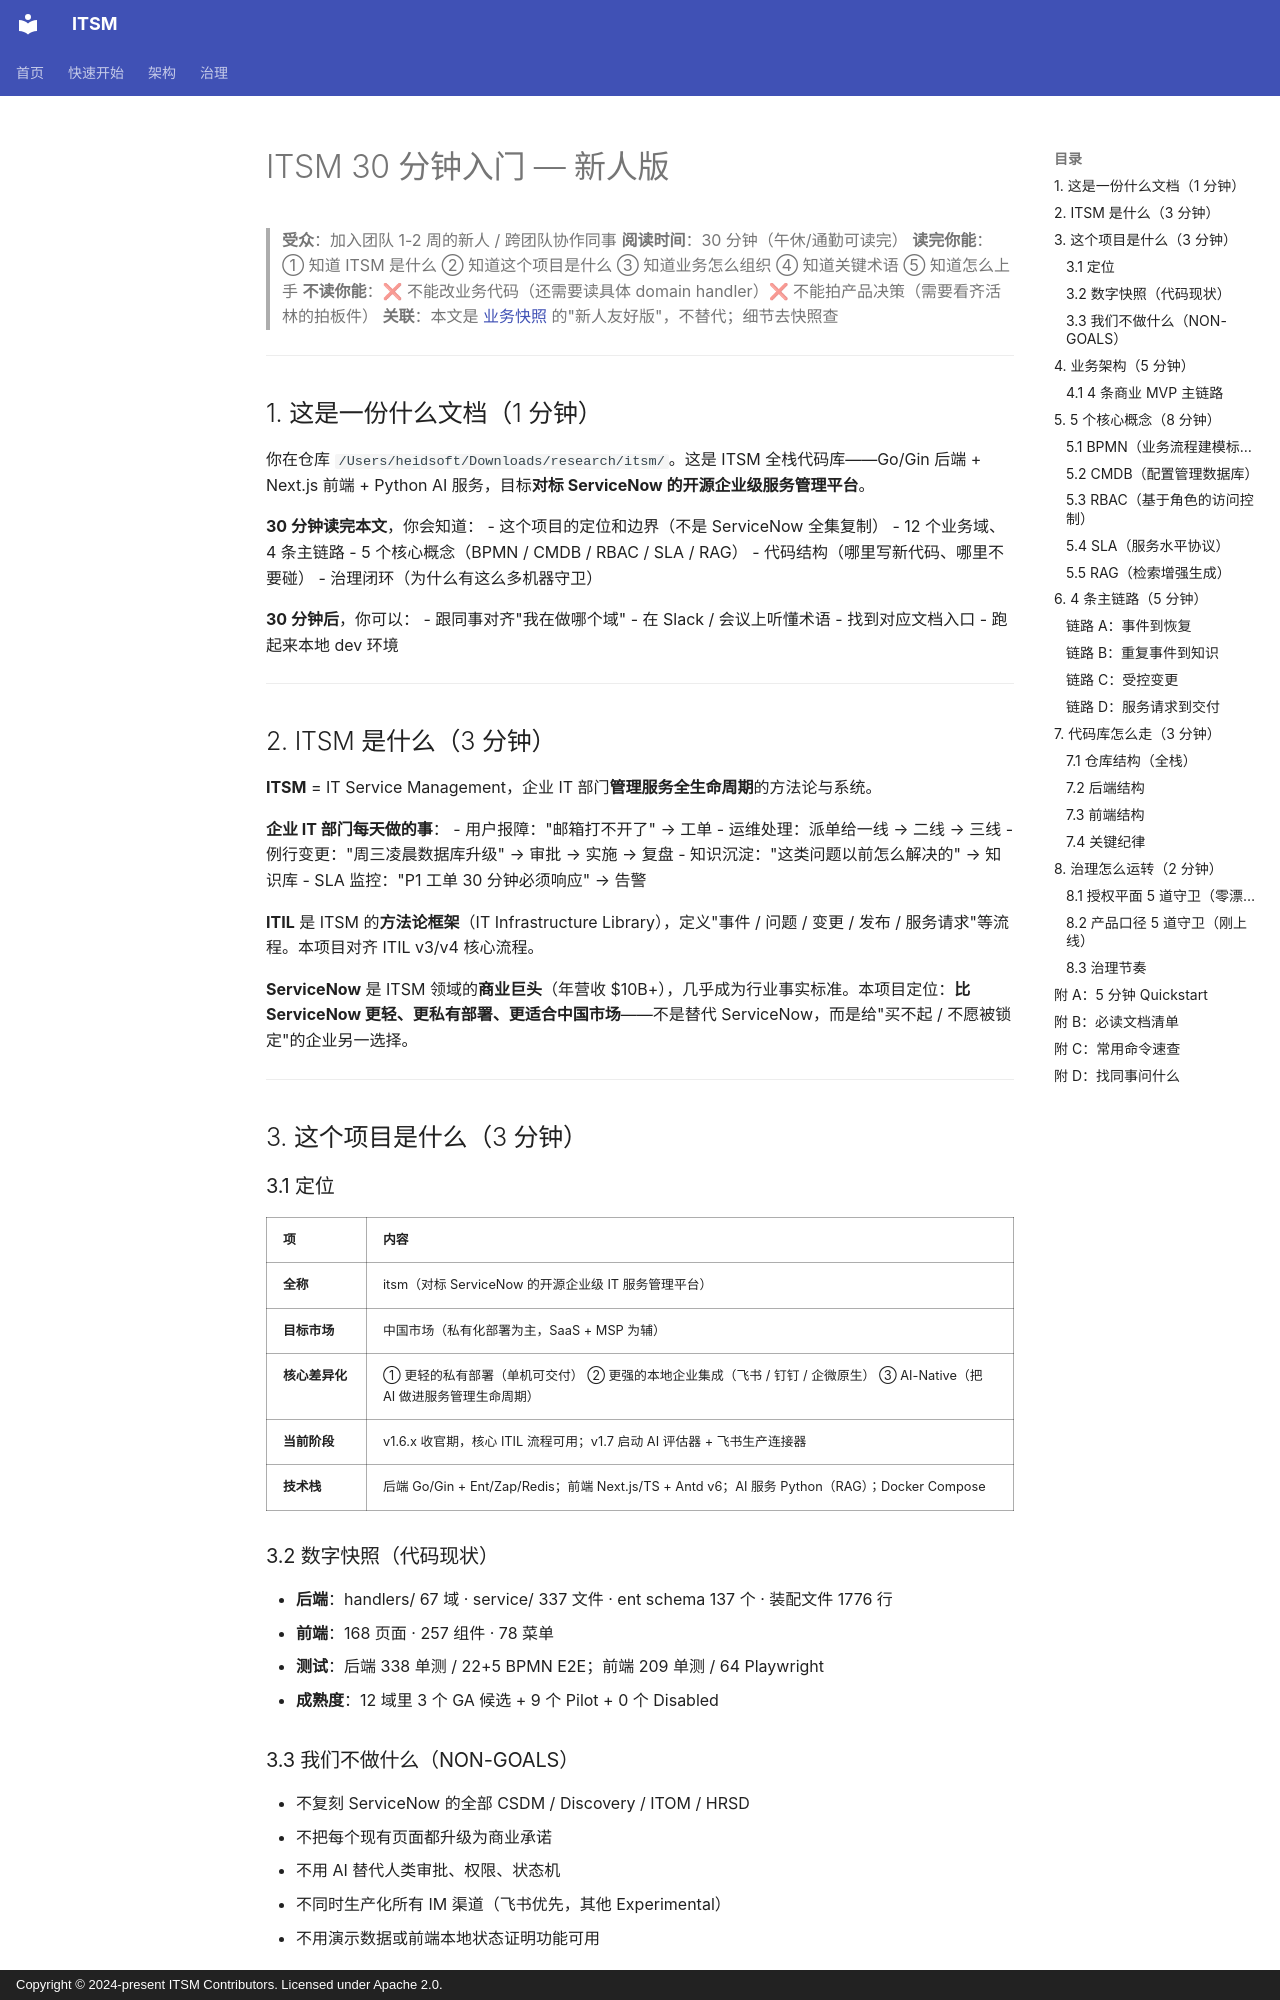

repository: heidsoft/itsm · page: product/onboarding-2026-09-24/index.html · generator: mkdocs · copyright: Copyright © 2024-present ITSM Contributors. Licensed under Apache 2.0.

# ITSM 30 分钟入门 — 新人版

> **受众**：加入团队 1-2 周的新人 / 跨团队协作同事
> **阅读时间**：30 分钟（午休/通勤可读完）
> **读完你能**：① 知道 ITSM 是什么 ② 知道这个项目是什么 ③ 知道业务怎么组织 ④ 知道关键术语 ⑤ 知道怎么上手
> **不读你能**：❌ 不能改业务代码（还需要读具体 domain handler）❌ 不能拍产品决策（需要看齐活林的拍板件）
> **关联**：本文是 [业务快照](./business-snapshot-2026-09-24.md) 的"新人友好版"，不替代；细节去快照查

---

## 1. 这是一份什么文档（1 分钟）

你在仓库 `/Users/heidsoft/Downloads/research/itsm/`。这是 ITSM 全栈代码库——Go/Gin 后端 + Next.js 前端 + Python AI 服务，目标**对标 ServiceNow 的开源企业级服务管理平台**。

**30 分钟读完本文**，你会知道：
- 这个项目的定位和边界（不是 ServiceNow 全集复制）
- 12 个业务域、4 条主链路
- 5 个核心概念（BPMN / CMDB / RBAC / SLA / RAG）
- 代码结构（哪里写新代码、哪里不要碰）
- 治理闭环（为什么有这么多机器守卫）

**30 分钟后**，你可以：
- 跟同事对齐"我在做哪个域"
- 在 Slack / 会议上听懂术语
- 找到对应文档入口
- 跑起来本地 dev 环境

---

## 2. ITSM 是什么（3 分钟）

**ITSM** = IT Service Management，企业 IT 部门**管理服务全生命周期**的方法论与系统。

**企业 IT 部门每天做的事**：
- 用户报障："邮箱打不开了" → 工单
- 运维处理：派单给一线 → 二线 → 三线
- 例行变更："周三凌晨数据库升级" → 审批 → 实施 → 复盘
- 知识沉淀："这类问题以前怎么解决的" → 知识库
- SLA 监控："P1 工单 30 分钟必须响应" → 告警

**ITIL** 是 ITSM 的**方法论框架**（IT Infrastructure Library），定义"事件 / 问题 / 变更 / 发布 / 服务请求"等流程。本项目对齐 ITIL v3/v4 核心流程。

**ServiceNow** 是 ITSM 领域的**商业巨头**（年营收 $10B+），几乎成为行业事实标准。本项目定位：**比 ServiceNow 更轻、更私有部署、更适合中国市场**——不是替代 ServiceNow，而是给"买不起 / 不愿被锁定"的企业另一选择。

---

## 3. 这个项目是什么（3 分钟）

### 3.1 定位

| 项 | 内容 |
|---|---|
| **全称** | itsm（对标 ServiceNow 的开源企业级 IT 服务管理平台） |
| **目标市场** | 中国市场（私有化部署为主，SaaS + MSP 为辅） |
| **核心差异化** | ① 更轻的私有部署（单机可交付） ② 更强的本地企业集成（飞书 / 钉钉 / 企微原生） ③ AI-Native（把 AI 做进服务管理生命周期） |
| **当前阶段** | v1.6.x 收官期，核心 ITIL 流程可用；v1.7 启动 AI 评估器 + 飞书生产连接器 |
| **技术栈** | 后端 Go/Gin + Ent/Zap/Redis；前端 Next.js/TS + Antd v6；AI 服务 Python（RAG）；Docker Compose |

### 3.2 数字快照（代码现状）

- **后端**：handlers/ 67 域 · service/ 337 文件 · ent schema 137 个 · 装配文件 1776 行
- **前端**：168 页面 · 257 组件 · 78 菜单
- **测试**：后端 338 单测 / 22+5 BPMN E2E；前端 209 单测 / 64 Playwright
- **成熟度**：12 域里 3 个 GA 候选 + 9 个 Pilot + 0 个 Disabled

### 3.3 我们不做什么（NON-GOALS）

- 不复刻 ServiceNow 的全部 CSDM / Discovery / ITOM / HRSD
- 不把每个现有页面都升级为商业承诺
- 不用 AI 替代人类审批、权限、状态机
- 不同时生产化所有 IM 渠道（飞书优先，其他 Experimental）
- 不用演示数据或前端本地状态证明功能可用

---
